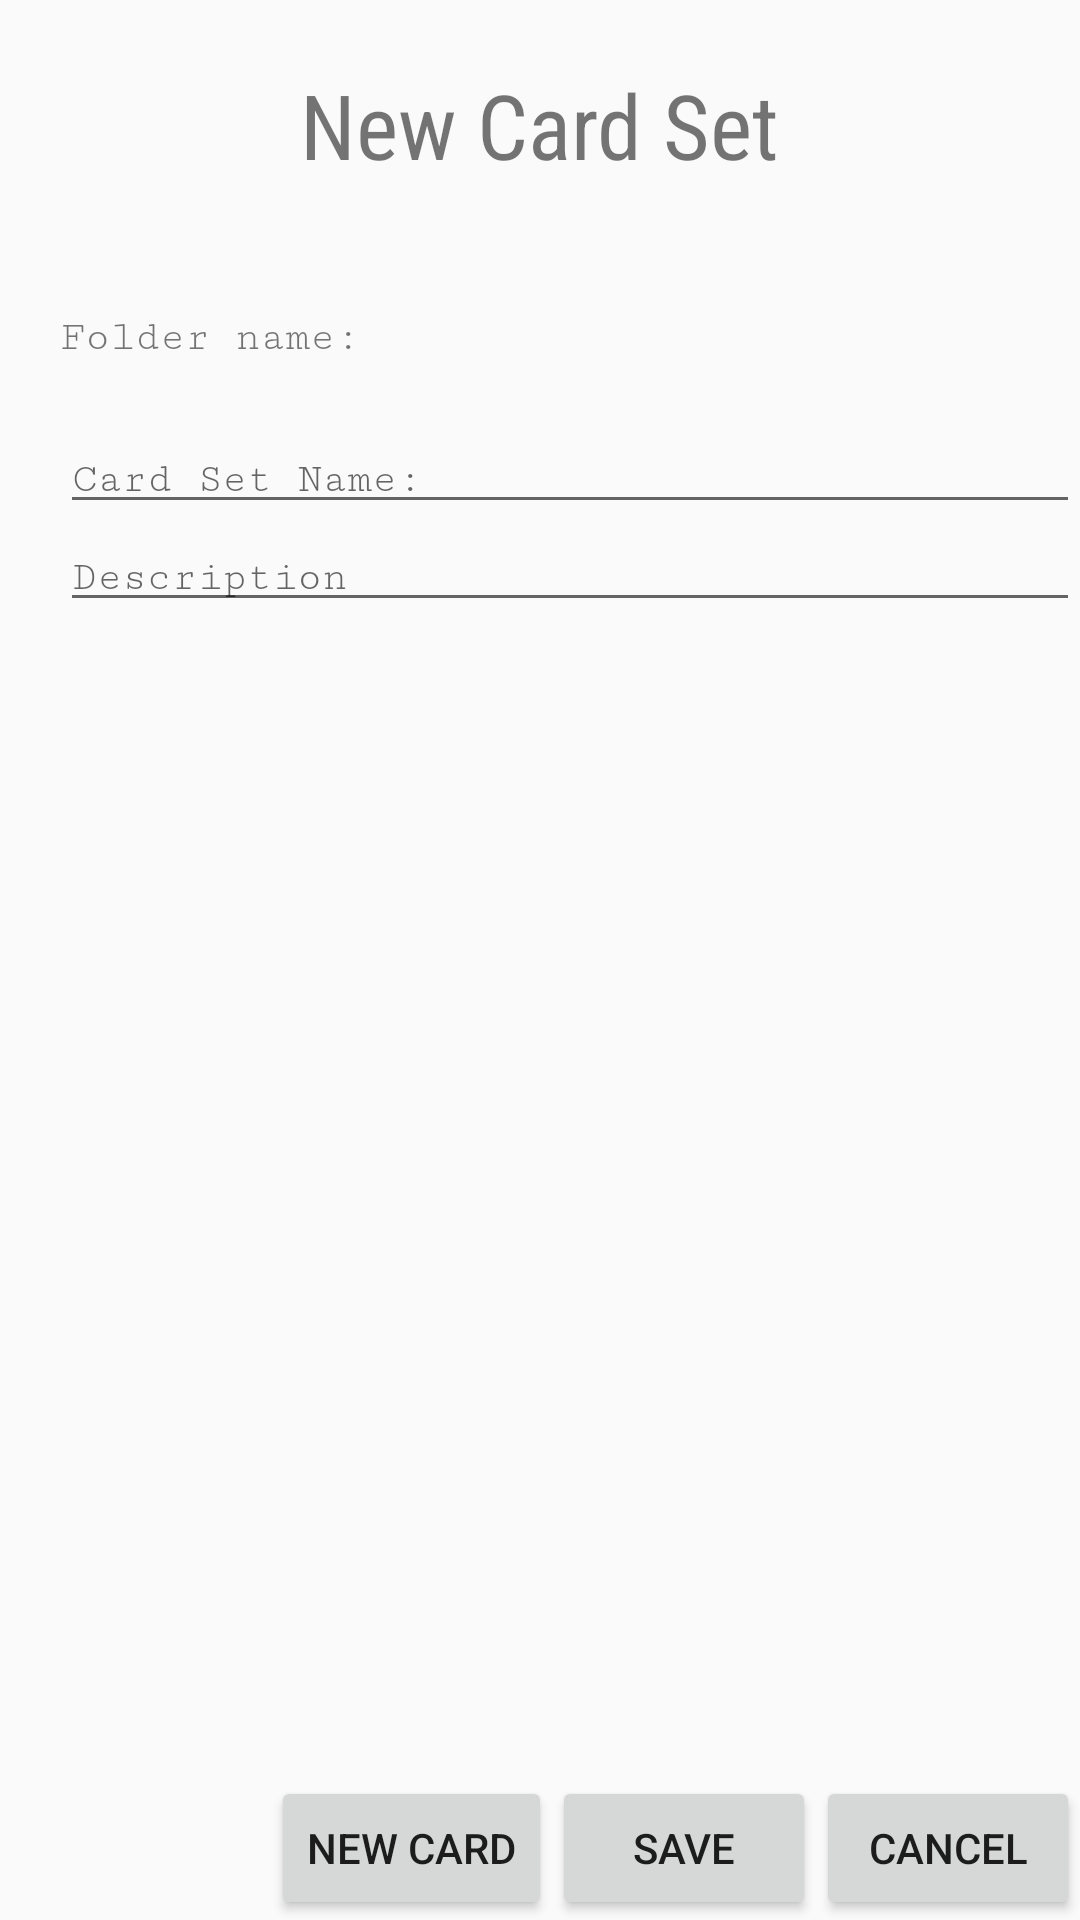

This screen was rendered from an Android layout file. Write that file and the resources it references.
<!-- AndroidManifest.xml: application theme AppTheme -->
<!-- res/layout/activity_add_card.xml -->
<?xml version="1.0" encoding="utf-8"?>
<LinearLayout xmlns:android="http://schemas.android.com/apk/res/android"
              xmlns:app="http://schemas.android.com/apk/res-auto"
              xmlns:tools="http://schemas.android.com/tools"
              android:orientation="vertical"
              android:layout_width="match_parent"
              android:layout_height="match_parent"
              android:weightSum="10"
              style="@style/Theme.AppCompat.Light.NoActionBar">
    <RelativeLayout
            android:layout_width="match_parent"
            android:layout_height="wrap_content"
            android:layout_weight="1">

        <TextView
                android:text="@string/new_card_set"
                android:layout_width="wrap_content"
                android:layout_height="wrap_content"
                android:layout_centerInParent="true"
                android:fontFamily="sans-serif-condensed"
                android:textSize="30sp"/>
    </RelativeLayout>

    <RelativeLayout
            android:layout_width="match_parent"
            android:layout_height="wrap_content"
            android:layout_weight="1">
        <TextView
                android:text="@string/lb_folder"
                android:layout_centerVertical="true"
                android:id="@+id/lb_folder"
                style="@style/label_add_new_card"/>
    </RelativeLayout>

    <RelativeLayout
            android:layout_width="match_parent"
            android:layout_height="wrap_content"
            android:layout_weight="1">
        <EditText
                android:id="@+id/card_set_name"
                android:layout_width="match_parent"
                android:layout_height="wrap_content"
                android:hint="@string/lb_card_set_name"
                style="@style/label_add_new_card"/>
        <EditText
                android:id="@+id/card_set_description"
                android:layout_width="match_parent"
                android:layout_height="wrap_content"
                android:hint="@string/text_card_set_description"
                style="@style/label_add_new_card"
                android:layout_below="@+id/card_set_name"
                android:layout_alignParentRight="true"
                android:layout_alignParentEnd="true"/>
    </RelativeLayout>
    <LinearLayout
            android:layout_width="match_parent"
            android:layout_height="40dp"
            android:orientation="vertical"
            android:layout_weight="7">

        <android.support.v7.widget.RecyclerView
                android:id="@+id/cards_holder"
                android:layout_width="match_parent"
                android:layout_height="match_parent"
                app:layoutManager="LinearLayoutManager"/>
    </LinearLayout>

    <RelativeLayout
            android:layout_width="match_parent"
            android:layout_height="wrap_content"
            android:layout_weight="1">

        <Button
                android:text="@string/cancel"
                android:layout_width="wrap_content"
                android:layout_height="wrap_content"
                android:id="@+id/bt_cancel_add_set"
                android:layout_alignParentTop="true"
                android:layout_alignParentRight="true"
                android:layout_alignParentEnd="true"
                android:onClick="cancel"/>

        <Button
                android:id="@+id/btSaveCardSet"
                android:text="@string/save"
                android:layout_width="wrap_content"
                android:layout_height="wrap_content"
                android:layout_alignParentTop="true"
                android:layout_toLeftOf="@+id/bt_cancel_add_set"
                android:layout_toStartOf="@+id/bt_cancel_add_set"/>

        <Button
                android:text="@string/lb_new_card"
                android:layout_width="wrap_content"
                android:layout_height="wrap_content"
                android:id="@+id/btNewCard"
                android:layout_alignParentTop="true"
                android:layout_toLeftOf="@+id/btSaveCardSet"
                android:layout_toStartOf="@+id/btSaveCardSet"/>
    </RelativeLayout>
</LinearLayout>
<!-- resources referenced by this layout -->
<resources>
  <string name="cancel">Cancel</string>
  <string name="lb_card_set_name">Card Set Name:</string>
  <string name="lb_folder">Folder name:</string>
  <string name="lb_new_card">New Card</string>
  <string name="new_card_set">New Card Set</string>
  <string name="save">Save</string>
  <string name="text_card_set_description">Description</string>
  <style name="label_add_new_card">
          <item name="android:textSize">14sp</item>
          <item name="android:fontFamily">serif-monospace</item>
          <item name="android:layout_width">wrap_content</item>
          <item name="android:layout_height">wrap_content</item>
          <item name="android:layout_alignParentLeft">true</item>
          <item name="android:layout_alignParentStart">true</item>
          <item name="android:layout_marginLeft">20dp</item>
          <item name="android:layout_marginStart">20dp</item>
      </style>
  <style name="AppTheme" parent="Theme.AppCompat.Light.DarkActionBar">
          
          <item name="colorPrimary">@color/colorPrimary</item>
          <item name="colorPrimaryDark">@color/colorPrimaryDark</item>
          <item name="colorAccent">@color/colorAccent</item>
      </style>
  <!-- not gathered from this repository: default colours our renderer supplied (Android Studio template values) -->
  <color name="colorPrimary">#FF6200EE</color>
  <color name="colorPrimaryDark">#FF3700B3</color>
  <color name="colorAccent">#FF03DAC5</color>
</resources>
